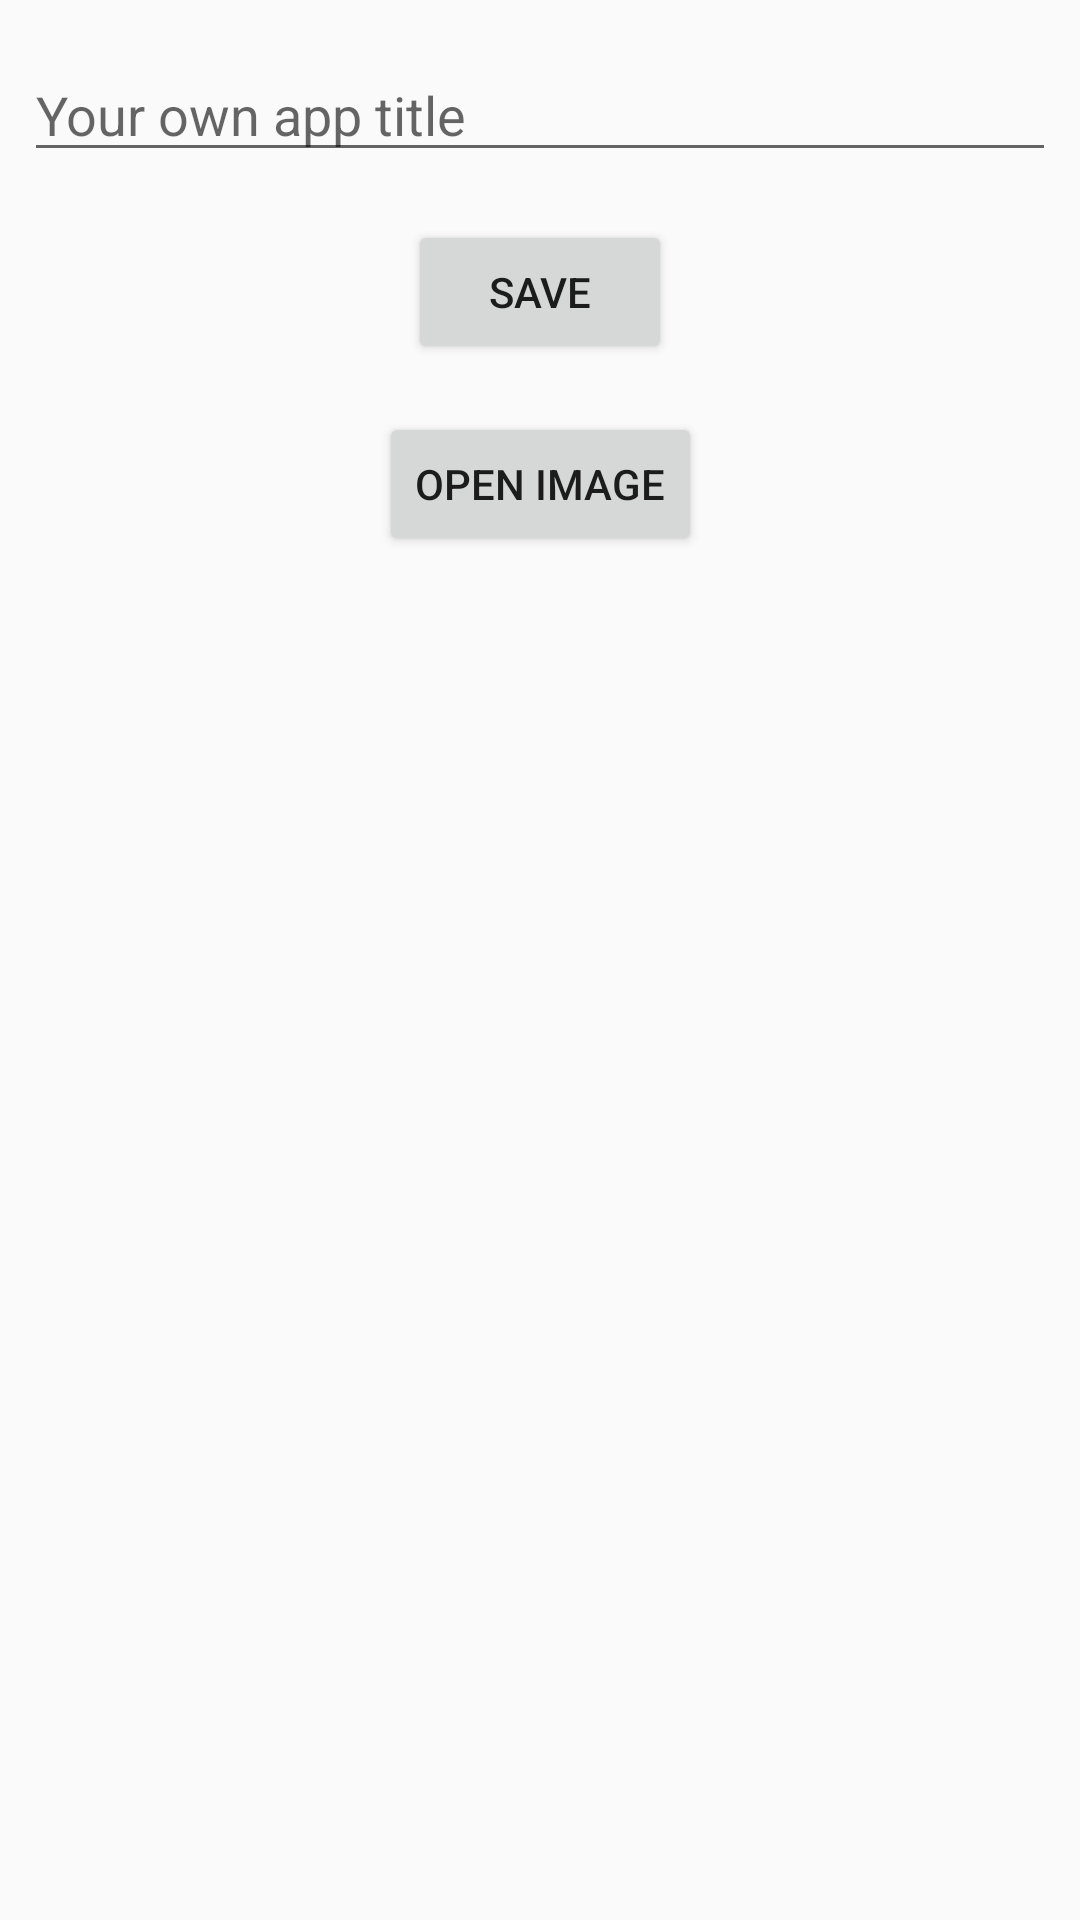

This screen was rendered from an Android layout file. Write that file and the resources it references.
<!-- AndroidManifest.xml: application theme AppTheme -->
<!-- res/layout/fragment_settings.xml -->
<?xml version="1.0" encoding="utf-8"?>
<androidx.constraintlayout.widget.ConstraintLayout xmlns:android="http://schemas.android.com/apk/res/android"
    xmlns:app="http://schemas.android.com/apk/res-auto"
    xmlns:tools="http://schemas.android.com/tools"
    android:id="@+id/frameLayout"
    android:layout_width="match_parent"
    android:layout_height="match_parent"
    tools:context=".SettingsFragment">

    

    <EditText
        android:id="@+id/name_setting"
        android:layout_width="0dp"
        android:layout_height="wrap_content"
        android:layout_marginStart="8dp"
        android:layout_marginLeft="8dp"
        android:layout_marginTop="16dp"
        android:layout_marginEnd="8dp"
        android:layout_marginRight="8dp"
        app:layout_constraintEnd_toEndOf="parent"
        app:layout_constraintHorizontal_bias="0.0"
        app:layout_constraintStart_toStartOf="parent"
        app:layout_constraintTop_toTopOf="parent"
        android:hint="Your own app title"
        android:autofillHints="@string/app_name"/>



    <Button
        android:id="@+id/button_save"
        android:layout_width="wrap_content"
        android:layout_height="wrap_content"
        android:layout_marginTop="16dp"
        android:text="Save"
        app:layout_constraintEnd_toEndOf="parent"
        app:layout_constraintStart_toStartOf="parent"
        app:layout_constraintTop_toBottomOf="@+id/name_setting" />

    <Button
        android:id="@+id/button_image_pick"
        android:layout_width="wrap_content"
        android:layout_height="wrap_content"
        android:layout_marginTop="16dp"
        android:text="Open image"
        app:layout_constraintEnd_toEndOf="parent"
        app:layout_constraintStart_toStartOf="parent"
        app:layout_constraintTop_toBottomOf="@+id/button_save" />

    <ImageView
        android:id="@+id/image_view_setting"
        android:layout_width="219dp"
        android:layout_height="243dp"
        android:layout_marginTop="16dp"
        app:layout_constraintEnd_toEndOf="parent"
        app:layout_constraintStart_toStartOf="parent"
        app:layout_constraintTop_toBottomOf="@+id/button_image_pick" />

</androidx.constraintlayout.widget.ConstraintLayout>
<!-- resources referenced by this layout -->
<resources>
  <string name="app_name">SpaceX Synopsis</string>
  <style name="AppTheme" parent="Theme.AppCompat.Light.DarkActionBar">
          
          <item name="colorPrimary">@color/colorPrimary</item>
          <item name="colorPrimaryDark">@color/colorPrimaryDark</item>
          <item name="colorAccent">@color/colorAccent</item>
      </style>
  <color name="colorPrimary">#440085</color>
  <color name="colorPrimaryDark">#360069</color>
  <color name="colorAccent">#D81B60</color>
</resources>
